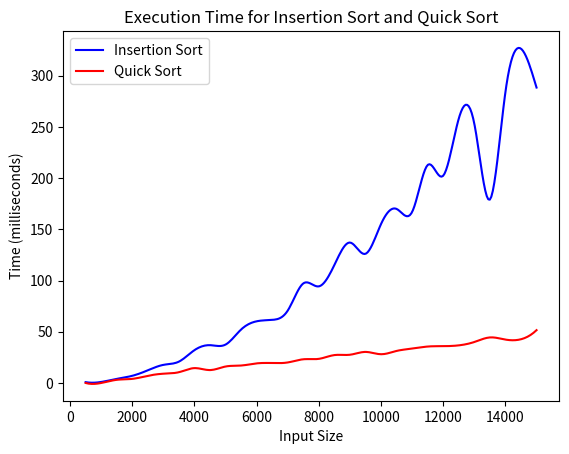

The script that saved this image:
import numpy as np
import matplotlib.pyplot as plt
from scipy.interpolate import make_interp_spline

# Input sizes
sizes = np.array([500, 1000, 1500, 2000, 2500, 3000, 3500, 4000, 4500, 5000, 5500,
         6000, 6500, 7000, 7500, 8000, 8500, 9000, 9500, 10000, 10500, 
         11000, 11500, 12000, 12500, 13000, 13500, 14000, 14500, 15000])

# Execution time for insertion sort
insertion_sort_times = np.array([0.816, 0.993, 4.01, 7.002, 12.375, 17.687, 20.859,
                        32.073, 36.913, 37.502, 52.219, 60.213, 61.586, 
                        70.698, 97.194, 94.307, 115.243, 137.051, 126.095, 
                        155.188, 169.86, 167.003, 212.763, 202.355, 258.134, 
                        252.873, 179.019, 284.114, 326.252, 288.332])

# Execution time for quick sort
quick_sort_times = np.array([0, 0, 3.096, 4.011, 7.015, 9.052, 10.53, 14.517, 12.597, 
                    16.085, 17.033, 19.143, 19.461, 20.042, 23.144, 23.548, 
                    27.238, 27.562, 30.33, 28.07, 31.29, 33.533, 35.579, 
                    35.928, 36.718, 40, 44.46, 42.353, 42.681, 51.564])

# Creating smooth curves using spline interpolation
smooth_sizes = np.linspace(sizes.min(), sizes.max(), 300)
insertion_sort_smooth = make_interp_spline(sizes, insertion_sort_times)(smooth_sizes)
quick_sort_smooth = make_interp_spline(sizes, quick_sort_times)(smooth_sizes)

# Plotting the data
plt.plot(smooth_sizes, insertion_sort_smooth, label='Insertion Sort', color='b')
plt.plot(smooth_sizes, quick_sort_smooth, label='Quick Sort', color='r')

# Adding titles and labels
plt.title('Execution Time for Insertion Sort and Quick Sort')
plt.xlabel('Input Size')
plt.ylabel('Time (milliseconds)')
plt.legend()

# Display the plot
plt.show()
